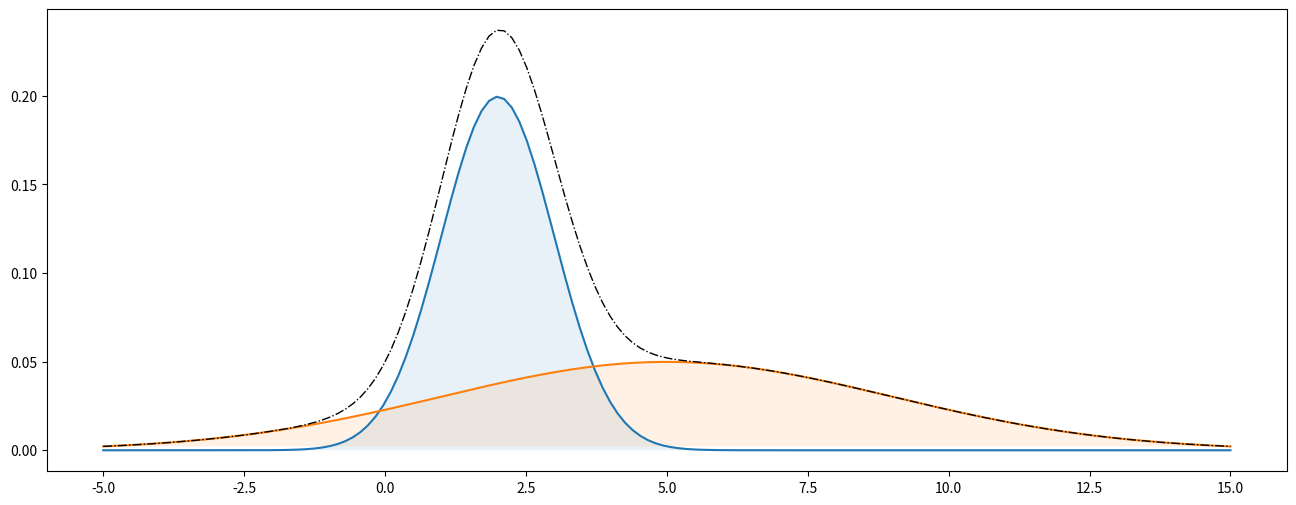

Source code (Python):
import matplotlib.pyplot as plt
import numpy as np
import math
from scipy import stats

p = 0.5
ps = [p, 1-p]
mus = [2, 5]
sigmas = [1,4]
generative_m = np.array([stats.norm(mus[0], sigmas[0]), stats.norm(mus[1], sigmas[1])])

# plot the latent distributions
x = np.linspace(-5, 15, 150)
plt.figure(figsize=(16, 6))
plt.plot(x, ps[0]*generative_m[0].pdf(x))
plt.plot(x, ps[1]*generative_m[1].pdf(x))
plt.plot(x, ps[0]*generative_m[0].pdf(x) + ps[1]*generative_m[1].pdf(x), lw=1, ls='-.', color='black')
plt.fill_betweenx(ps[0]*generative_m[0].pdf(x), x, alpha=0.1)
plt.fill_betweenx(ps[1]*generative_m[1].pdf(x), x, alpha=0.1);

# your code